Run: headless pygame with SDL's dummy video driver; simulated clock (each Clock.tick advances the game by its frame time, no real sleeping); random seed 0; keys injected as events and as key.get_pressed() state; no mouse input.
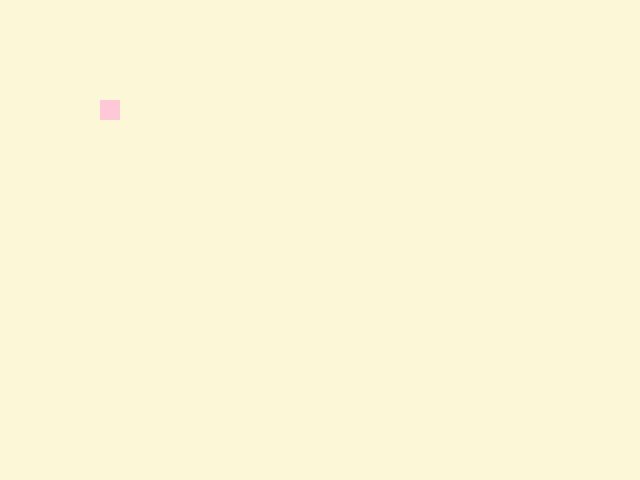
Frame 1 of 4 · flips 1–60 · no input
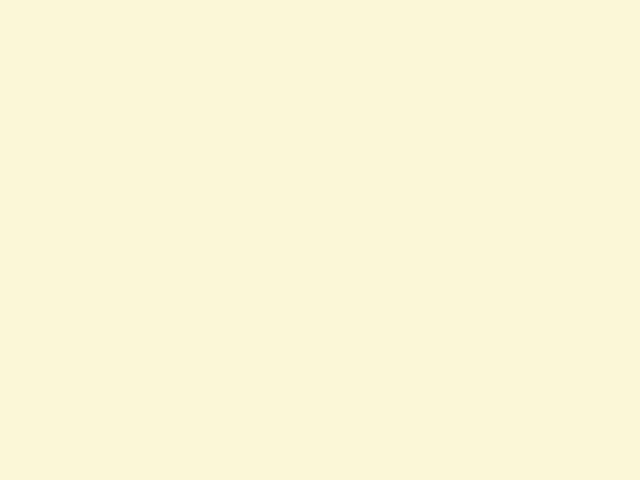
Frame 2 of 4 · flips 61–180 · tapped SPACE, RETURN · held RIGHT (→), D
Frame 3 of 4 · flips 181–300 · held DOWN (↓), S · screen unchanged from frame 2, image omitted
Frame 4 of 4 · flips 301–420 · held LEFT (←), A, UP (↑), W · screen same as frame 1, image omitted

The pygame program that drew these frames:

#Not following any tutorial, we go freelance
import pygame
import sys
import time

#color variables
bg_clr = (251, 247, 215)
plyr_clr = (254, 200, 216)
#starting pygame
pygame.init()
#creating window
pygame.display.set_caption("hella sick game")
screen = pygame.display.set_mode((640, 480))
screen.fill(bg_clr)
#clock for making game run at 60fps to avoid crashes
clock = pygame.time.Clock()

#main sprite
plyr_speed = 5
x = 100
y = 100

rungame = True


while rungame == True:
    #if the user quits the window
    for event in pygame.event.get():
        if event.type == pygame.QUIT:
            pygame.quit()
            sys.exit()
    
    #Checking for move key inputs
    press = pygame.key.get_pressed()
    if press[pygame.K_UP]: y-=plyr_speed
    if press[pygame.K_DOWN]: y+=plyr_speed
    if press[pygame.K_LEFT]: x-=plyr_speed
    if press[pygame.K_RIGHT]: x+=plyr_speed


    # 4. Redraw Everything
    screen.fill(bg_clr) # Clear screen with black
    pygame.draw.rect(screen, plyr_clr, (x, y, 20, 20)) # Draw red square
    pygame.display.update()
    # Control frame rate
    clock.tick(60)
    #TEST
    print("a")
